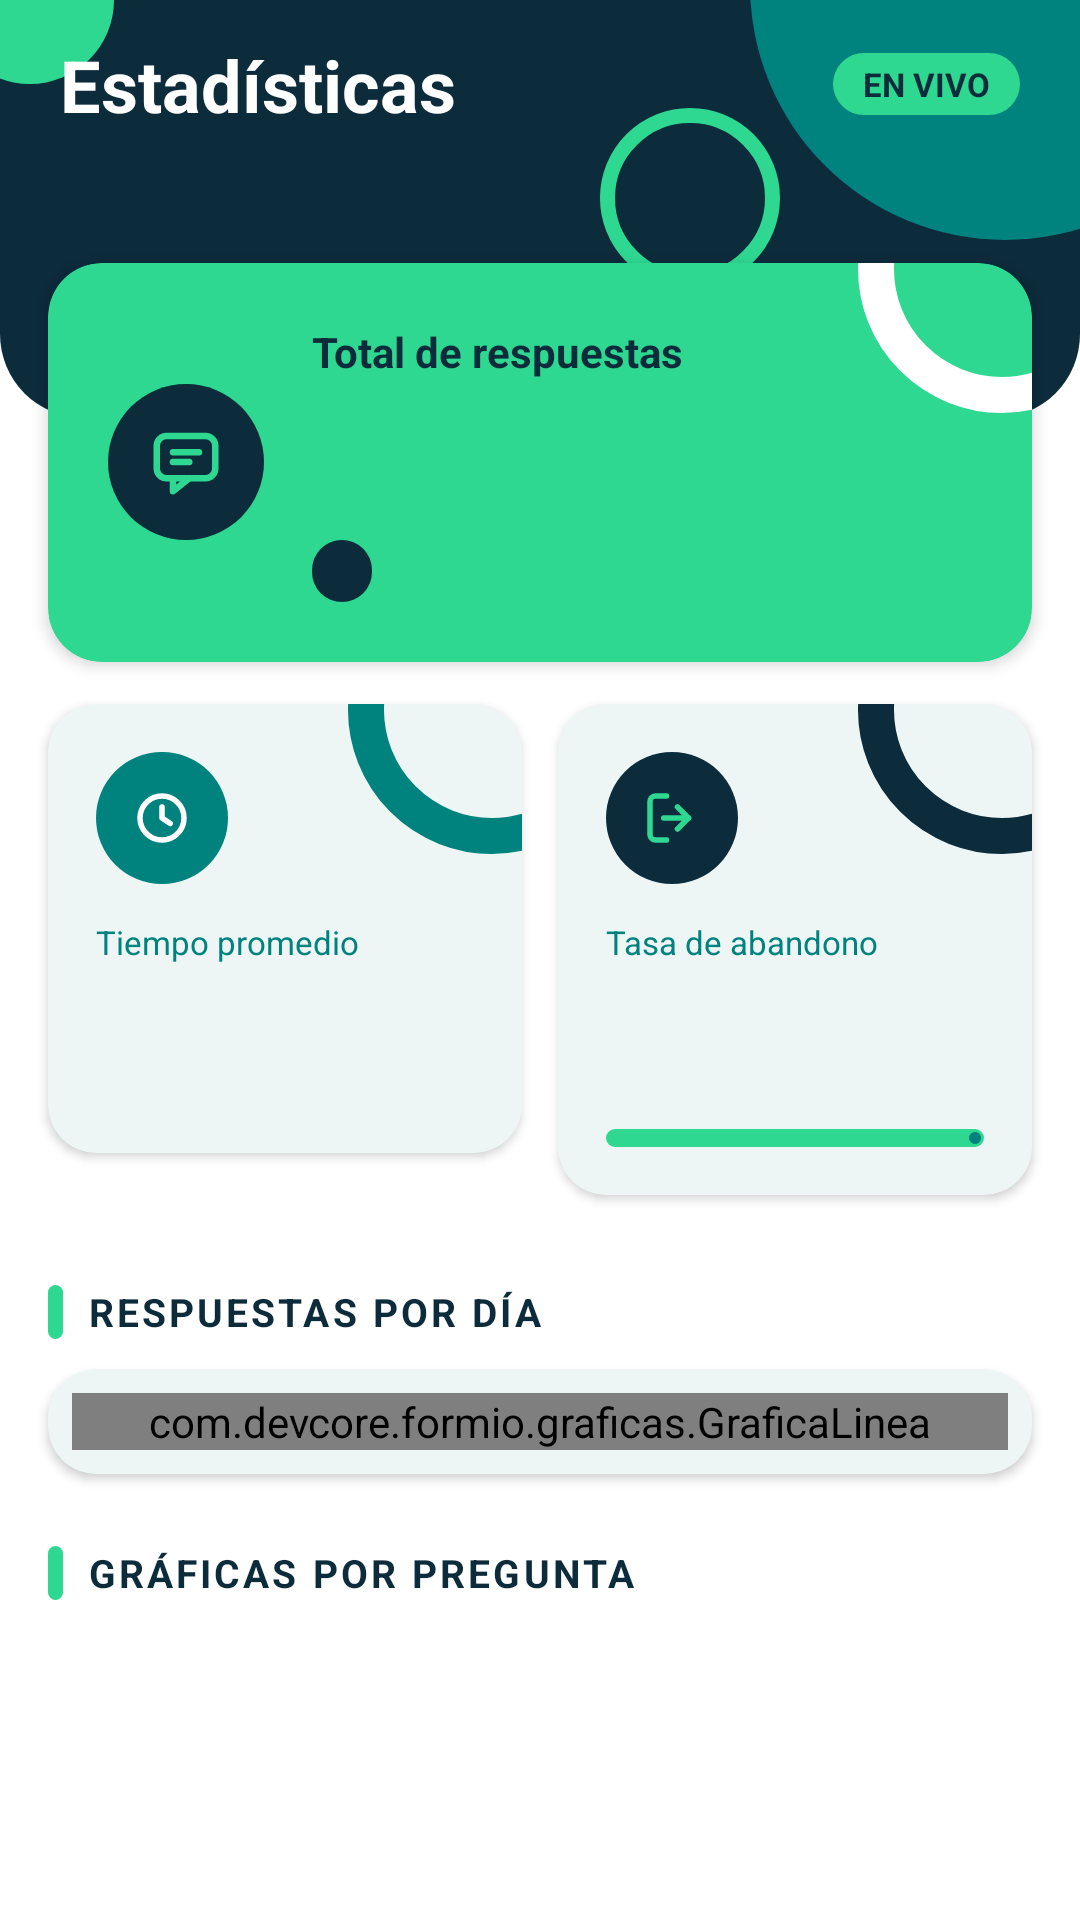

Reconstruct the res/layout file that produces this screen, plus the resources it refers to.
<!-- AndroidManifest.xml: application theme Theme.FormIO -->
<!-- res/layout/fragment_estadisticas.xml -->
<?xml version="1.0" encoding="utf-8"?>
<androidx.core.widget.NestedScrollView xmlns:android="http://schemas.android.com/apk/res/android"
    xmlns:app="http://schemas.android.com/apk/res-auto"
    android:layout_width="match_parent"
    android:layout_height="match_parent"
    android:background="@color/blanco">

    <LinearLayout
        android:layout_width="match_parent"
        android:layout_height="wrap_content"
        android:orientation="vertical"
        android:paddingBottom="24dp">

        <LinearLayout
            style="@style/Cabecera"
            android:paddingBottom="72dp">

            <LinearLayout
                android:layout_width="match_parent"
                android:layout_height="wrap_content"
                android:gravity="center_vertical"
                android:orientation="horizontal">

                <TextView
                    style="@style/CabeceraTitulo"
                    android:layout_width="0dp"
                    android:layout_weight="1"
                    android:text="@string/estadisticas_titulo" />

                <TextView
                    style="@style/Etiqueta"
                    android:backgroundTint="@color/verde_menta"
                    android:text="@string/en_vivo"
                    android:textColor="@color/azul_noche" />
            </LinearLayout>

            <TextView
                android:id="@+id/txtFormTitulo"
                style="@style/CabeceraTexto" />
        </LinearLayout>

        
        <com.google.android.material.card.MaterialCardView
            android:layout_width="match_parent"
            android:layout_height="wrap_content"
            android:layout_marginStart="16dp"
            android:layout_marginTop="-52dp"
            android:layout_marginEnd="16dp"
            app:cardBackgroundColor="@color/verde_menta"
            app:cardCornerRadius="18dp"
            app:cardElevation="3dp"
            app:strokeWidth="0dp">

            <LinearLayout
                android:layout_width="match_parent"
                android:layout_height="wrap_content"
                android:background="@drawable/deco_aro"
                    android:gravity="center_vertical"
                android:orientation="horizontal"
                android:padding="20dp">

                <ImageView
                    android:layout_width="52dp"
                    android:layout_height="52dp"
                    android:background="@drawable/circulo"
                    android:backgroundTint="@color/azul_noche"
                    android:contentDescription="@string/desc_icono"
                    android:padding="13dp"
                    android:src="@drawable/ic_respuestas"
                    app:tint="@color/verde_menta" />

                <LinearLayout
                    android:layout_width="0dp"
                    android:layout_height="wrap_content"
                    android:layout_marginStart="16dp"
                    android:layout_weight="1"
                    android:orientation="vertical">

                    <TextView
                        android:layout_width="wrap_content"
                        android:layout_height="wrap_content"
                        android:text="@string/est_total"
                        android:textColor="@color/azul_noche"
                        android:textSize="14sp"
                        android:textStyle="bold" />

                    <TextView
                        android:id="@+id/txtTotal"
                        android:layout_width="wrap_content"
                        android:layout_height="wrap_content"
                        android:textColor="@color/azul_noche"
                        android:textSize="40sp"
                        android:textStyle="bold" />

                    <TextView
                        android:id="@+id/txtHoy"
                        style="@style/Etiqueta"
                        android:backgroundTint="@color/azul_noche"
                        android:textColor="@color/verde_menta" />
                </LinearLayout>
            </LinearLayout>
        </com.google.android.material.card.MaterialCardView>

        
        <LinearLayout
            android:layout_width="match_parent"
            android:layout_height="wrap_content"
            android:layout_marginTop="8dp"
            android:baselineAligned="false"
            android:orientation="horizontal"
            android:paddingStart="10dp"
            android:paddingEnd="10dp">

            <com.google.android.material.card.MaterialCardView style="@style/TarjetaColor">

                <LinearLayout
                        style="@style/ContenidoTarjetaColor"
                        android:background="@drawable/deco_aro"
                        android:backgroundTint="@color/verde_azulado">

                    <ImageView
                        style="@style/IconoTarjetaColor"
                        android:backgroundTint="@color/verde_azulado"
                        android:contentDescription="@string/desc_icono"
                        android:src="@drawable/ic_reloj"
                        app:tint="@color/blanco" />

                    <TextView
                        style="@style/TextoTarjetaColor"
                        android:layout_marginTop="12dp"
                        android:text="@string/est_tiempo" />

                    <TextView
                        android:id="@+id/txtTiempo"
                        style="@style/TituloTarjetaColor"
                        android:layout_marginTop="0dp"
                        android:textSize="24sp" />

                    <TextView
                        android:id="@+id/txtTiempoRango"
                        style="@style/TextoTarjetaColor"
                        android:maxLines="2"
                        android:gravity="start"
                        android:textSize="11sp" />
                </LinearLayout>
            </com.google.android.material.card.MaterialCardView>

            <com.google.android.material.card.MaterialCardView style="@style/TarjetaColor">

                <LinearLayout
                        style="@style/ContenidoTarjetaColor"
                        android:background="@drawable/deco_aro"
                        android:backgroundTint="@color/azul_noche">

                    <ImageView
                        style="@style/IconoTarjetaColor"
                        android:backgroundTint="@color/azul_noche"
                        android:contentDescription="@string/desc_icono"
                        android:src="@drawable/ic_salir"
                        app:tint="@color/verde_menta" />

                    <TextView
                        style="@style/TextoTarjetaColor"
                        android:layout_marginTop="12dp"
                        android:text="@string/est_abandono" />

                    <TextView
                        android:id="@+id/txtAbandono"
                        style="@style/TituloTarjetaColor"
                        android:layout_marginTop="0dp"
                        android:textSize="24sp" />

                    <TextView
                        android:id="@+id/txtVisitas"
                        style="@style/TextoTarjetaColor"
                        android:gravity="start"
                        android:textSize="11sp" />

                    <com.google.android.material.progressindicator.LinearProgressIndicator
                        android:id="@+id/progresoCompletadas"
                        android:layout_width="match_parent"
                        android:layout_height="wrap_content"
                        android:layout_marginTop="8dp"
                        android:max="100"
                        app:indicatorColor="@color/verde_azulado"
                        app:trackColor="@color/verde_menta"
                        app:trackCornerRadius="4dp"
                        app:trackThickness="6dp" />
                </LinearLayout>
            </com.google.android.material.card.MaterialCardView>
        </LinearLayout>

        
        <TextView
            style="@style/TituloSeccion"
            android:text="@string/est_por_dia" />

        <com.google.android.material.card.MaterialCardView
            style="@style/TarjetaBlanca"
            android:layout_marginStart="16dp"
            android:layout_marginEnd="16dp">

            <com.devcore.formio.graficas.GraficaLinea
                android:id="@+id/graficaDias"
                android:layout_width="match_parent"
                android:layout_height="wrap_content"
                android:layout_margin="8dp" />
        </com.google.android.material.card.MaterialCardView>

        
        <TextView
            style="@style/TituloSeccion"
            android:text="@string/est_por_pregunta" />

        <TextView
            android:id="@+id/txtSinDatos"
            android:layout_width="match_parent"
            android:layout_height="wrap_content"
            android:layout_marginStart="16dp"
            android:layout_marginEnd="16dp"
            android:background="@drawable/fondo_borde"
            android:padding="16dp"
            android:text="@string/est_sin_datos"
            android:textColor="@color/verde_azulado"
            android:visibility="gone" />

        <LinearLayout
            android:id="@+id/contenedorPreguntas"
            android:layout_width="match_parent"
            android:layout_height="wrap_content"
            android:orientation="vertical"
            android:paddingStart="16dp"
            android:paddingEnd="16dp" />
    </LinearLayout>
</androidx.core.widget.NestedScrollView>
<!-- resources referenced by this layout -->
<resources>
  <color name="azul_noche">#0C2B3B</color>
  <color name="blanco">#FFFFFF</color>
  <color name="verde_azulado">#00827E</color>
  <color name="verde_menta">#2ED891</color>
  <!-- drawable circulo (drawable) -->
  <?xml version="1.0" encoding="utf-8"?>
  <shape xmlns:android="http://schemas.android.com/apk/res/android" android:shape="oval">
      <solid android:color="@color/blanco" />
  </shape>
  <!-- drawable fondo_borde (drawable) -->
  <?xml version="1.0" encoding="utf-8"?>
  <shape xmlns:android="http://schemas.android.com/apk/res/android" android:shape="rectangle">
      <solid android:color="@color/blanco" />
      <stroke android:width="1.5dp" android:color="@color/verde_azulado" />
      <corners android:radius="16dp" />
  </shape>
  <string name="desc_icono">Ícono</string>
  <string name="en_vivo">EN VIVO</string>
  <string name="est_abandono">Tasa de abandono</string>
  <string name="est_por_dia">Respuestas por día</string>
  <string name="est_por_pregunta">Gráficas por pregunta</string>
  <string name="est_sin_datos">Las gráficas aparecen cuando llegue la primera respuesta.</string>
  <string name="est_tiempo">Tiempo promedio</string>
  <string name="est_total">Total de respuestas</string>
  <string name="estadisticas_titulo">Estadísticas</string>
  <style name="CabeceraTexto">
          <item name="android:layout_width">wrap_content</item>
          <item name="android:layout_height">wrap_content</item>
          <item name="android:layout_marginTop">4dp</item>
          <item name="android:textColor">@color/blanco</item>
          <item name="android:textSize">14sp</item>
      </style>
  <style name="CabeceraTitulo">
          <item name="android:layout_width">wrap_content</item>
          <item name="android:layout_height">wrap_content</item>
          <item name="android:textColor">@color/blanco</item>
          <item name="android:textSize">24sp</item>
          <item name="android:textStyle">bold</item>
      </style>
  <style name="ContenidoTarjetaColor">
          <item name="android:layout_width">match_parent</item>
          <item name="android:layout_height">wrap_content</item>
          <item name="android:background">@drawable/deco_tarjeta_menta</item>
          <item name="android:orientation">vertical</item>
          <item name="android:padding">16dp</item>
      </style>
  <style name="IconoTarjetaColor">
          <item name="android:layout_width">44dp</item>
          <item name="android:layout_height">44dp</item>
          <item name="android:background">@drawable/circulo</item>
          <item name="android:padding">11dp</item>
      </style>
  <style name="TarjetaBlanca">
          <item name="android:layout_width">match_parent</item>
          <item name="android:layout_height">wrap_content</item>
          <item name="cardBackgroundColor">@color/blanco</item>
          <item name="cardCornerRadius">16dp</item>
          <item name="cardElevation">2dp</item>
          <item name="strokeWidth">0dp</item>
      </style>
  <style name="Theme.FormIO" parent="Base.Theme.FormIO" />
  <!-- drawable fondo_chip (drawable) -->
  <?xml version="1.0" encoding="utf-8"?>
  <shape xmlns:android="http://schemas.android.com/apk/res/android" android:shape="rectangle">
      <solid android:color="@color/blanco" />
      <corners android:radius="50dp" />
  </shape>
  <!-- drawable barra_titulo (drawable) -->
  <?xml version="1.0" encoding="utf-8"?>
  <shape xmlns:android="http://schemas.android.com/apk/res/android" android:shape="rectangle">
      <solid android:color="@color/verde_menta" />
      <size android:width="5dp" android:height="18dp" />
      <corners android:radius="3dp" />
  </shape>
  <style name="Interruptor" parent="Widget.Material3.CompoundButton.MaterialSwitch">
          <item name="thumbTint">@color/switch_boton</item>
          <item name="trackTint">@color/switch_pista</item>
          <item name="trackDecorationTint">@color/verde_azulado</item>
      </style>
</resources>
